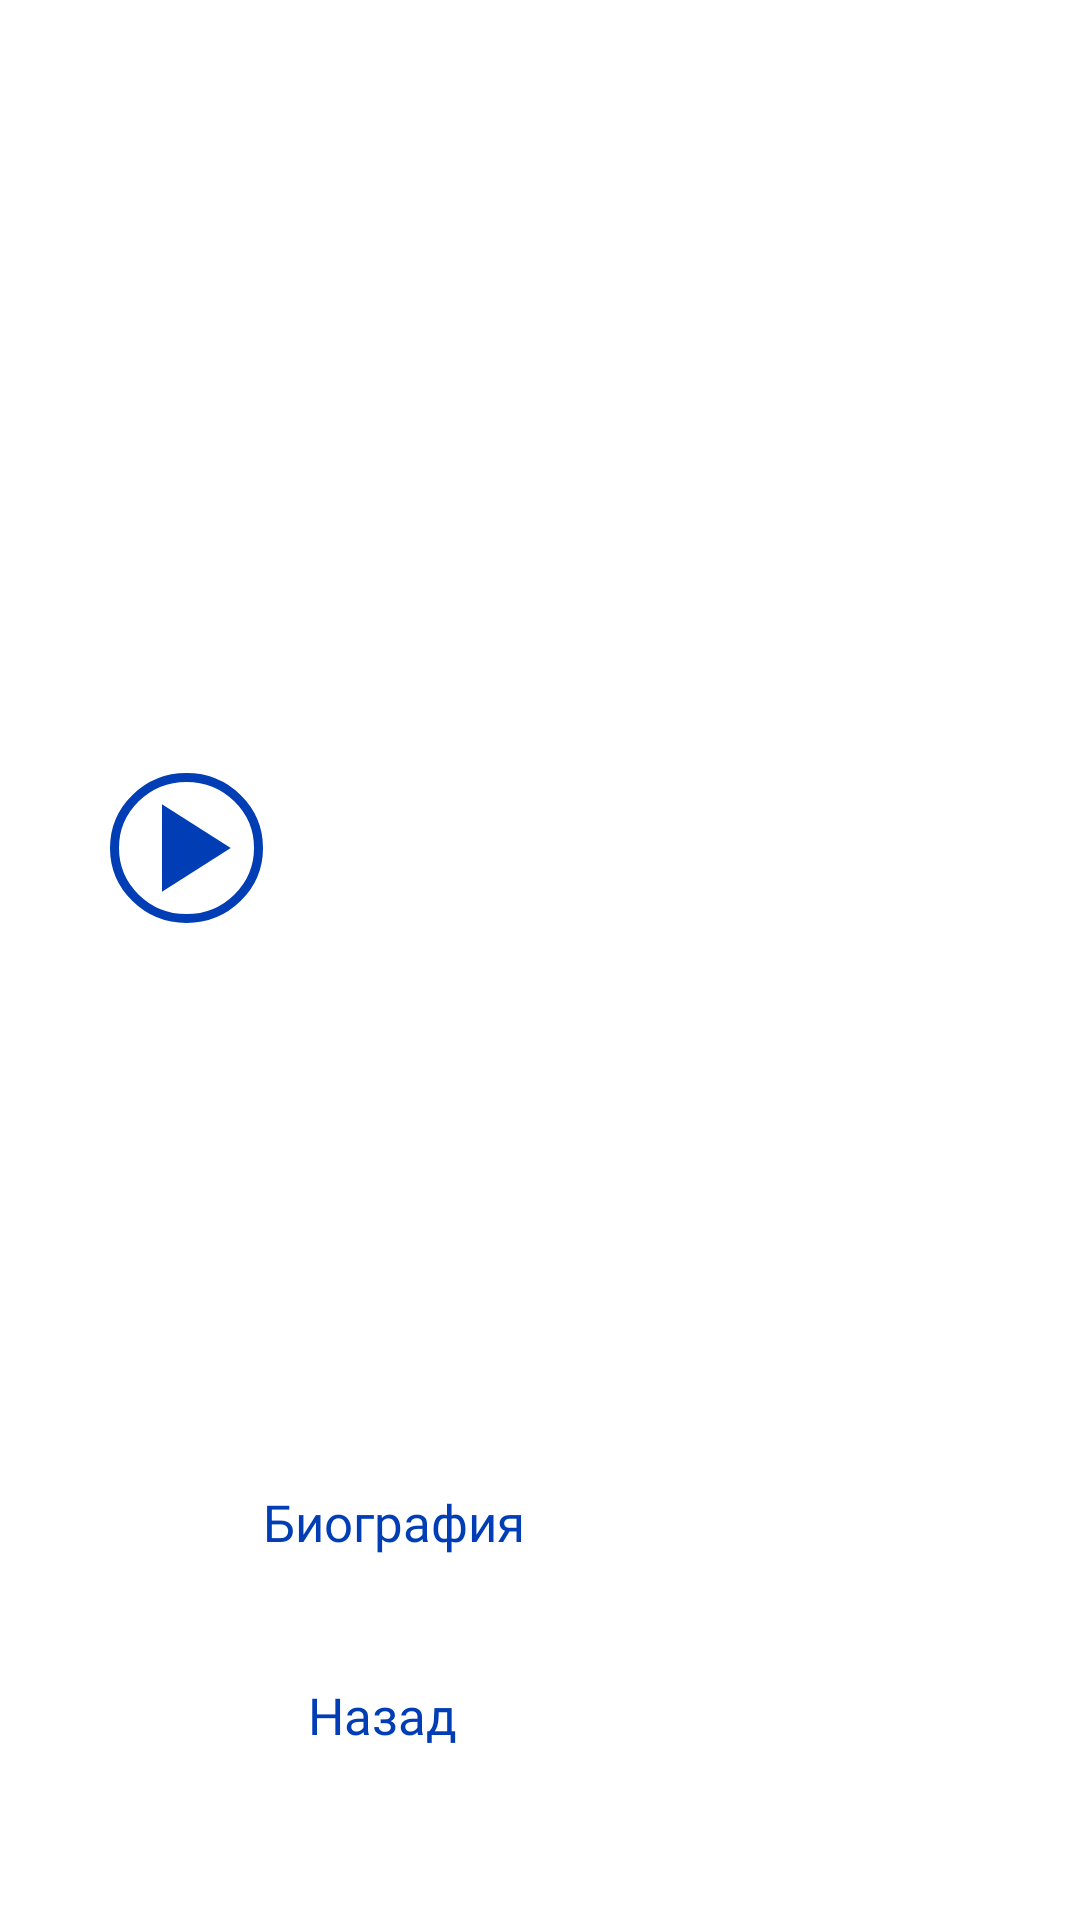

Layout XML and referenced resources for this Android screen:
<!-- AndroidManifest.xml: application theme Theme.NIR -->
<!-- res/layout/activity_attr_page.xml -->
<?xml version="1.0" encoding="utf-8"?>
<androidx.constraintlayout.widget.ConstraintLayout xmlns:android="http://schemas.android.com/apk/res/android"
    xmlns:app="http://schemas.android.com/apk/res-auto"
    xmlns:tools="http://schemas.android.com/tools"
    android:layout_width="match_parent"
    android:layout_height="match_parent"
    android:background="#FFFFFF"
    tools:context=".AttrPage">

    <TextView
        android:id="@+id/textView16"
        android:layout_width="344dp"
        android:layout_height="50dp"
        android:fontFamily="@font/literata_bold"
        android:textAlignment="center"
        android:textColor="#013EB5"
        android:textSize="20sp"
        app:layout_constraintBottom_toBottomOf="parent"
        app:layout_constraintEnd_toEndOf="parent"
        app:layout_constraintStart_toStartOf="parent"
        app:layout_constraintTop_toTopOf="parent"
        app:layout_constraintVertical_bias="0.368" />

    <Button
        android:id="@+id/button12"
        android:layout_width="154dp"
        android:layout_height="58dp"
        android:backgroundTint="#D3FAFF"
        android:fontFamily="@font/literata_bold"
        android:text="Назад"
        android:textColor="#013EB5"
        android:textSize="17sp"
        app:cornerRadius="20dp"
        app:layout_constraintBottom_toBottomOf="parent"
        app:layout_constraintEnd_toEndOf="parent"
        app:layout_constraintHorizontal_bias="0.498"
        app:layout_constraintStart_toStartOf="parent"
        app:layout_constraintTop_toTopOf="@+id/imageView7"
        app:layout_constraintVertical_bias="0.963" />

    <Button
        android:id="@+id/button11"
        android:layout_width="184dp"
        android:layout_height="58dp"
        android:backgroundTint="#D3FAFF"
        android:fontFamily="@font/literata_bold"
        android:onClick="Bio"
        android:text="Биография"
        android:textColor="#013EB5"
        android:textSize="17sp"
        app:cornerRadius="20dp"
        app:layout_constraintBottom_toBottomOf="parent"
        app:layout_constraintEnd_toEndOf="parent"
        app:layout_constraintHorizontal_bias="0.498"
        app:layout_constraintStart_toStartOf="parent"
        app:layout_constraintTop_toTopOf="@+id/imageView7"
        app:layout_constraintVertical_bias="0.852" />

    <TextView
        android:id="@+id/textView17"
        android:layout_width="344dp"
        android:layout_height="200dp"
        android:textColor="#013EB5"
        android:scrollbars = "vertical"
        app:layout_constraintBottom_toBottomOf="parent"
        app:layout_constraintEnd_toEndOf="parent"
        app:layout_constraintHorizontal_bias="0.492"
        app:layout_constraintStart_toStartOf="parent"
        app:layout_constraintTop_toTopOf="parent"
        app:layout_constraintVertical_bias="0.683"
        app:layout_marginBaseline="274dp" />


    <SeekBar
        android:id="@+id/seekBar1"
        android:layout_width="283dp"
        android:layout_height="42dp"
        app:layout_constraintBottom_toBottomOf="parent"
        app:layout_constraintEnd_toEndOf="parent"
        app:layout_constraintHorizontal_bias="0.781"
        app:layout_constraintStart_toStartOf="parent"
        app:layout_constraintTop_toTopOf="parent"
        app:layout_constraintVertical_bias="0.436" />

    <ImageView
        android:id="@+id/imageView7"
        android:layout_width="422dp"
        android:layout_height="240dp"
        app:layout_constraintBottom_toBottomOf="parent"
        app:layout_constraintEnd_toEndOf="parent"
        app:layout_constraintHorizontal_bias="0.545"
        app:layout_constraintStart_toStartOf="parent"
        app:layout_constraintTop_toTopOf="parent"
        app:layout_constraintVertical_bias="0.0"
        app:srcCompat="@drawable/museum1" />

    <LinearLayout
        android:layout_width="67dp"
        android:layout_height="57dp"
        android:gravity="center"
        android:orientation="horizontal"
        app:layout_constraintBottom_toBottomOf="parent"
        app:layout_constraintEnd_toEndOf="parent"
        app:layout_constraintHorizontal_bias="0.098"
        app:layout_constraintStart_toStartOf="parent"
        app:layout_constraintTop_toTopOf="parent"
        app:layout_constraintVertical_bias="0.436"
        tools:ignore="MissingConstraints">


        <ImageButton
            android:id="@+id/play"
            android:layout_width="51dp"
            android:layout_height="50dp"
            android:background="@drawable/b_bgr"
            android:src="@drawable/ic_baseline_play_arrow_24" />

    </LinearLayout>

    <ImageButton
        android:id="@+id/imageButton"
        android:layout_width="wrap_content"
        android:layout_height="wrap_content"
        app:layout_constraintBottom_toBottomOf="parent"
        app:layout_constraintEnd_toEndOf="parent"
        app:layout_constraintHorizontal_bias="0.952"
        app:layout_constraintStart_toStartOf="parent"
        app:layout_constraintTop_toTopOf="parent"
        app:layout_constraintVertical_bias="0.699"
        app:srcCompat="@drawable/free_icon_heart_simple_shape_silhouette_32557_2" />

    <Button
        android:id="@+id/favBtn"
        android:layout_width="49dp"
        android:layout_height="46dp"
        android:background="@drawable/ic_baseline_favorite_24"
        app:backgroundTint="#E30000"
        app:layout_constraintBottom_toBottomOf="parent"
        app:layout_constraintEnd_toEndOf="parent"
        app:layout_constraintHorizontal_bias="0.955"
        app:layout_constraintStart_toStartOf="parent"
        app:layout_constraintTop_toTopOf="parent"
        app:layout_constraintVertical_bias="0.252"
        app:srcCompat="@drawable/ic_baseline_favorite_24"
        tools:ignore="MissingConstraints" />


</androidx.constraintlayout.widget.ConstraintLayout>
<!-- resources referenced by this layout -->
<resources>
  <!-- drawable b_bgr (drawable) -->
  <?xml version="1.0" encoding="utf-8"?>
  <shape xmlns:android="http://schemas.android.com/apk/res/android"
      android:shape="oval"
      >
      <stroke android:color="#013EB5" android:width="3dp" />
  </shape>
  <!-- drawable free_icon_heart_simple_shape_silhouette_32557_2: png bitmap (drawable, 1936 bytes) -->
  <!-- drawable ic_baseline_play_arrow_24 (drawable) -->
  <?xml version="1.0" encoding="utf-8"?>
  <vector android:height="35dp" android:tint="#013EB5"
      android:viewportHeight="24" android:viewportWidth="24"
      android:width="35dp" xmlns:android="http://schemas.android.com/apk/res/android">
      <path android:fillColor="@android:color/white" android:pathData="M8,5v14l11,-7z"/>
  </vector>
  <!-- drawable museum1: jpg bitmap (drawable, 151466 bytes) -->
  <style name="Theme.NIR" parent="Theme.MaterialComponents.DayNight.DarkActionBar">
          
          <item name="colorPrimary">@color/purple_500</item>
          <item name="colorPrimaryVariant">@color/purple_700</item>
          <item name="colorOnPrimary">@color/white</item>
          
          <item name="colorSecondary">@color/teal_200</item>
          <item name="colorSecondaryVariant">@color/teal_700</item>
          <item name="colorOnSecondary">@color/black</item>
          
          <item name="android:statusBarColor" tools:targetApi="l">?attr/colorPrimaryVariant</item>
          
      </style>
  <color name="purple_500">#FF6200EE</color>
  <color name="purple_700">#FF3700B3</color>
  <color name="white">#FFFFFFFF</color>
  <color name="teal_200">#FF03DAC5</color>
  <color name="teal_700">#FF018786</color>
  <color name="black">#FF000000</color>
</resources>
